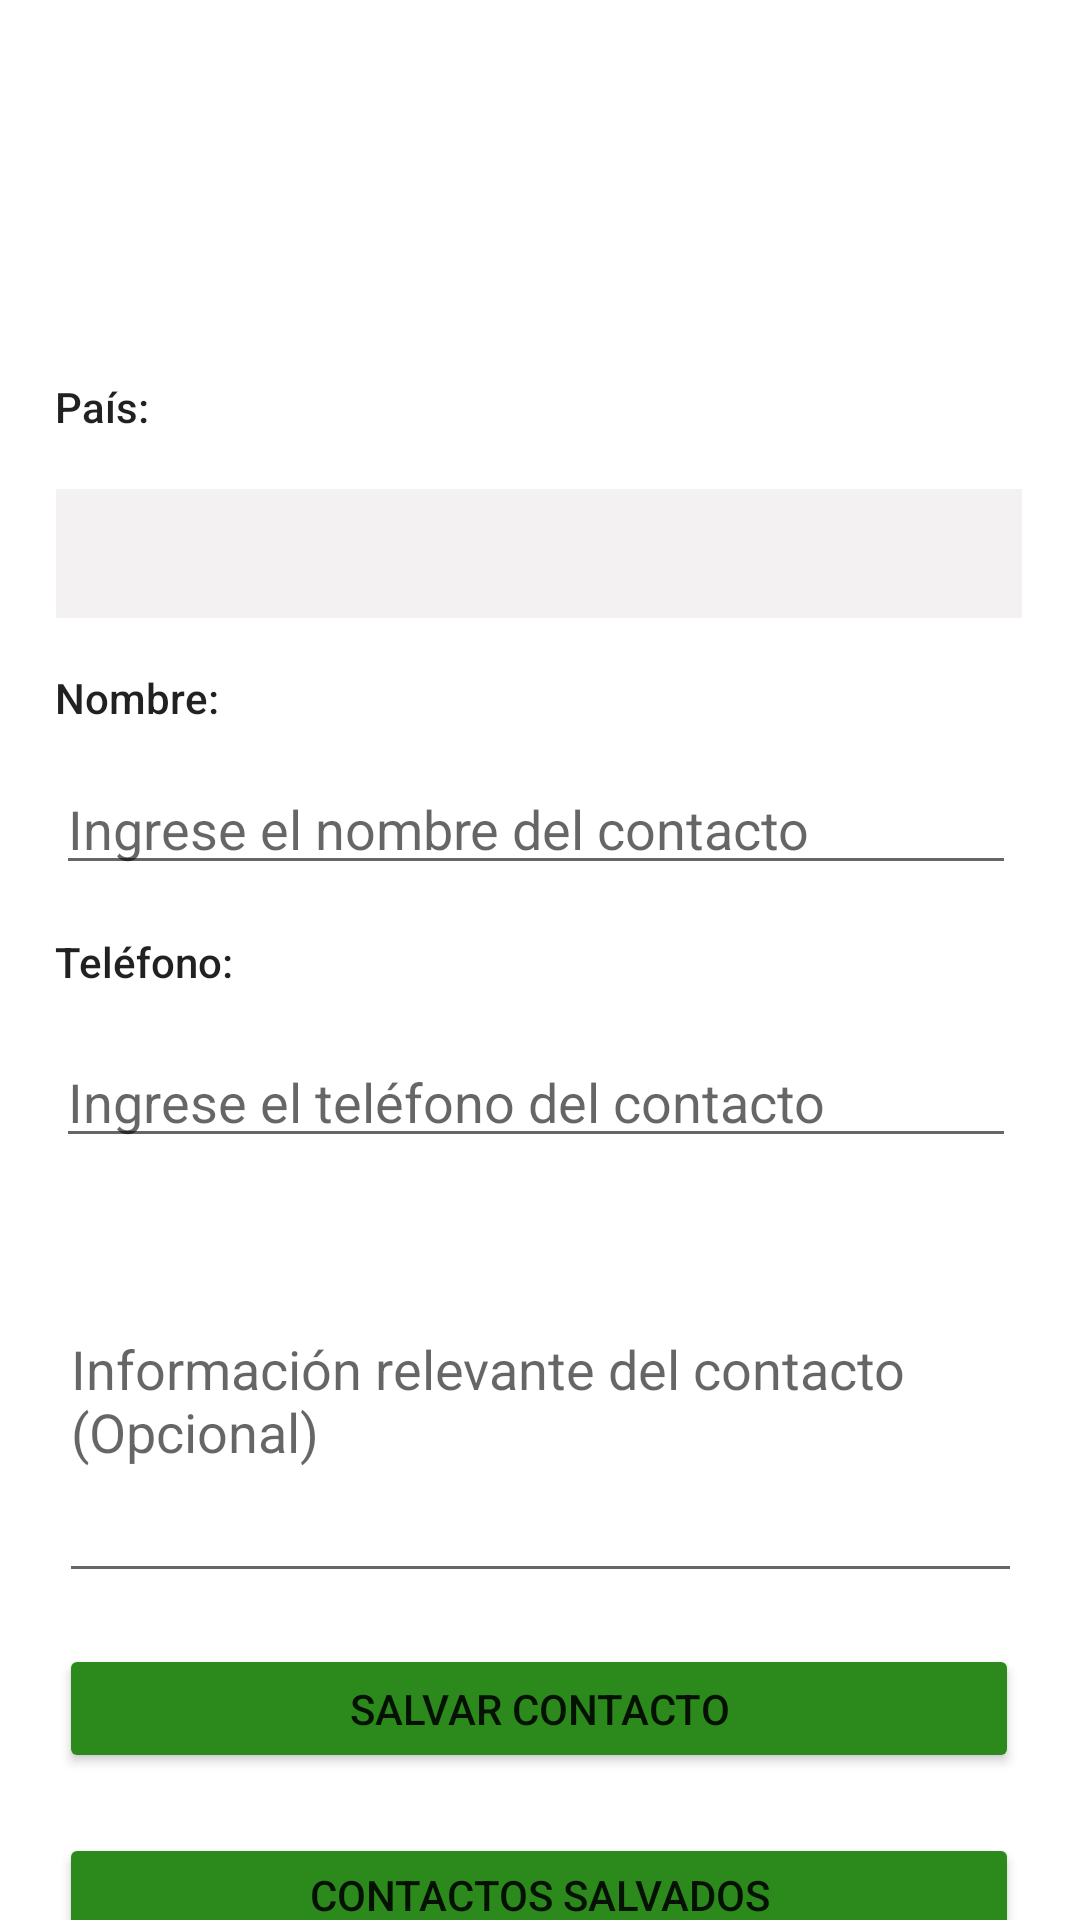

Layout XML and referenced resources for this Android screen:
<!-- AndroidManifest.xml: application theme Theme.PM1E1201910060126 -->
<!-- res/layout/activity_main.xml -->
<?xml version="1.0" encoding="utf-8"?>
<androidx.constraintlayout.widget.ConstraintLayout xmlns:android="http://schemas.android.com/apk/res/android"
    xmlns:app="http://schemas.android.com/apk/res-auto"
    xmlns:tools="http://schemas.android.com/tools"
    android:layout_width="match_parent"
    android:layout_height="match_parent"
    tools:context=".MainActivity">

    <ImageView
        android:id="@+id/imageView2"
        android:layout_width="161dp"
        android:layout_height="88dp"
        android:layout_marginStart="125dp"
        android:layout_marginTop="16dp"
        android:layout_marginEnd="125dp"
        android:layout_marginBottom="59dp"
        app:layout_constraintBottom_toTopOf="@+id/cmbPaisesBuscado"
        app:layout_constraintEnd_toEndOf="parent"
        app:layout_constraintStart_toStartOf="parent"
        app:layout_constraintTop_toTopOf="parent"
        app:srcCompat="@drawable/logo" />

    <TextView
        android:id="@+id/label1"
        android:layout_width="wrap_content"
        android:layout_height="wrap_content"
        android:layout_marginStart="44dp"
        android:layout_marginTop="130dp"
        android:layout_marginBottom="18dp"
        android:text="País:"
        android:textAppearance="@style/TextAppearance.AppCompat.Body2"
        app:layout_constraintBottom_toTopOf="@+id/cmbPaisesBuscado"
        app:layout_constraintEnd_toStartOf="@+id/btnAddPais"
        app:layout_constraintStart_toStartOf="parent"
        app:layout_constraintTop_toTopOf="parent" />

    <TextView
        android:id="@+id/label2"
        android:layout_width="wrap_content"
        android:layout_height="wrap_content"
        android:layout_marginStart="44dp"
        android:layout_marginEnd="313dp"
        android:layout_marginBottom="12dp"
        android:text="Nombre:"
        android:textAppearance="@style/TextAppearance.AppCompat.Body2"
        app:layout_constraintBottom_toTopOf="@+id/txtNombreBuscado"
        app:layout_constraintEnd_toEndOf="parent"
        app:layout_constraintStart_toStartOf="parent"
        app:layout_constraintTop_toBottomOf="@+id/cmbPaisesBuscado" />

    <TextView
        android:id="@+id/label3"
        android:layout_width="wrap_content"
        android:layout_height="wrap_content"
        android:layout_marginStart="44dp"
        android:layout_marginEnd="308dp"
        android:layout_marginBottom="15dp"
        android:text="Teléfono:"
        android:textAppearance="@style/TextAppearance.AppCompat.Body2"
        app:layout_constraintBottom_toTopOf="@+id/txtTelefonoBuscado"
        app:layout_constraintEnd_toEndOf="parent"
        app:layout_constraintStart_toStartOf="parent"
        app:layout_constraintTop_toBottomOf="@+id/txtNombreBuscado" />

    <TextView
        android:id="@+id/label4"
        android:layout_width="wrap_content"
        android:layout_height="wrap_content"
        android:layout_marginStart="44dp"
        android:layout_marginEnd="333dp"
        android:layout_marginBottom="9dp"
        android:text="Nota:"
        android:textAppearance="@style/TextAppearance.AppCompat.Body2"
        app:layout_constraintBottom_toTopOf="@+id/txtNotaBuscado"
        app:layout_constraintEnd_toEndOf="parent"
        app:layout_constraintStart_toStartOf="parent"
        app:layout_constraintTop_toBottomOf="@+id/txtTelefonoBuscado" />

    <Button
        android:id="@+id/btnAddPais"
        style="@style/Widget.MaterialComponents.Button"
        android:layout_width="39dp"
        android:layout_height="41dp"
        android:layout_marginStart="251dp"
        android:layout_marginTop="132dp"
        android:layout_marginEnd="46dp"
        android:layout_marginBottom="18dp"
        android:backgroundTint="#2B8A1B"
        android:text="+"
        app:layout_constraintBottom_toTopOf="@+id/cmbPaisesBuscado"
        app:layout_constraintEnd_toEndOf="parent"
        app:layout_constraintStart_toEndOf="@+id/label1"
        app:layout_constraintTop_toTopOf="parent" />

    <Spinner
        android:id="@+id/cmbPaisesBuscado"
        android:layout_width="322dp"
        android:layout_height="43dp"
        android:layout_marginStart="44dp"
        android:layout_marginEnd="45dp"
        android:layout_marginBottom="17dp"
        android:background="#F3F1F1"
        app:layout_constraintBottom_toTopOf="@+id/label2"
        app:layout_constraintEnd_toEndOf="parent"
        app:layout_constraintStart_toStartOf="parent"
        app:layout_constraintTop_toBottomOf="@+id/label1" />

    <EditText
        android:id="@+id/txtNombreBuscado"
        android:layout_width="320dp"
        android:layout_height="41dp"
        android:layout_marginStart="44dp"
        android:layout_marginEnd="47dp"
        android:layout_marginBottom="16dp"
        android:ems="10"
        android:hint="Ingrese el nombre del contacto"
        android:inputType="textPersonName"
        app:layout_constraintBottom_toTopOf="@+id/label3"
        app:layout_constraintEnd_toEndOf="parent"
        app:layout_constraintStart_toStartOf="parent"
        app:layout_constraintTop_toBottomOf="@+id/label2" />

    <EditText
        android:id="@+id/txtTelefonoBuscado"
        android:layout_width="320dp"
        android:layout_height="41dp"
        android:layout_marginStart="44dp"
        android:layout_marginEnd="47dp"
        android:layout_marginBottom="20dp"
        android:ems="10"
        android:hint="Ingrese el teléfono del contacto"
        android:maxLength="9"
        android:inputType="number"
        app:layout_constraintBottom_toTopOf="@+id/label4"
        app:layout_constraintEnd_toEndOf="parent"
        app:layout_constraintStart_toStartOf="parent"
        app:layout_constraintTop_toBottomOf="@+id/label3" />

    <EditText
        android:id="@+id/txtNotaBuscado"
        android:layout_width="321dp"
        android:layout_height="97dp"
        android:layout_marginStart="45dp"
        android:layout_marginEnd="45dp"
        android:layout_marginBottom="17dp"
        android:ems="10"
        android:gravity="start|top"
        android:hint="Información relevante del contacto (Opcional)"
        android:inputType="textMultiLine"
        app:layout_constraintBottom_toTopOf="@+id/btnSalvarContacto"
        app:layout_constraintEnd_toEndOf="parent"
        app:layout_constraintStart_toStartOf="parent"
        app:layout_constraintTop_toBottomOf="@+id/label4" />

    <Button
        android:id="@+id/btnSalvarContacto"
        android:layout_width="320dp"
        android:layout_height="43dp"
        android:layout_marginStart="45dp"
        android:layout_marginEnd="46dp"
        android:layout_marginBottom="20dp"
        android:backgroundTint="#2B8A1B"
        android:text="Salvar Contacto"
        app:layout_constraintBottom_toTopOf="@+id/btnListaContactos"
        app:layout_constraintEnd_toEndOf="parent"
        app:layout_constraintStart_toStartOf="parent"
        app:layout_constraintTop_toBottomOf="@+id/txtNotaBuscado" />

    <Button
        android:id="@+id/btnListaContactos"
        android:layout_width="320dp"
        android:layout_height="41dp"
        android:layout_marginStart="45dp"
        android:layout_marginEnd="46dp"
        android:layout_marginBottom="48dp"
        android:backgroundTint="#2B8A1B"
        android:text="Contactos Salvados"
        app:layout_constraintBottom_toBottomOf="parent"
        app:layout_constraintEnd_toEndOf="parent"
        app:layout_constraintStart_toStartOf="parent"
        app:layout_constraintTop_toBottomOf="@+id/btnSalvarContacto" />
</androidx.constraintlayout.widget.ConstraintLayout>
<!-- resources referenced by this layout -->
<resources>
  <style name="Theme.PM1E1201910060126" parent="Theme.MaterialComponents.DayNight.DarkActionBar">
          
          <item name="colorPrimary">@color/purple_500</item>
          <item name="colorPrimaryVariant">@color/purple_700</item>
          <item name="colorOnPrimary">@color/white</item>
          
          <item name="colorSecondary">@color/teal_200</item>
          <item name="colorSecondaryVariant">@color/teal_700</item>
          <item name="colorOnSecondary">@color/black</item>
          
          <item name="android:statusBarColor" tools:targetApi="l">?attr/colorPrimaryVariant</item>
          
      </style>
  <!-- not gathered from this repository: default colours our renderer supplied (Android Studio template values) -->
  <color name="purple_500">#FF6200EE</color>
  <color name="purple_700">#FF3700B3</color>
  <color name="teal_200">#FF03DAC5</color>
  <color name="teal_700">#FF018786</color>
  <color name="black">#FF000000</color>
  <color name="white">#FFFFFFFF</color>
</resources>
